Run: headless pygame with SDL's dummy video driver; simulated clock (each Clock.tick advances the game by its frame time, no real sleeping); random seed 0; keys injected as events and as key.get_pressed() state; mouse plan: one left click at the window centre at the start of phase 2, then a move to the lower-right quarter at the start of phase 3.
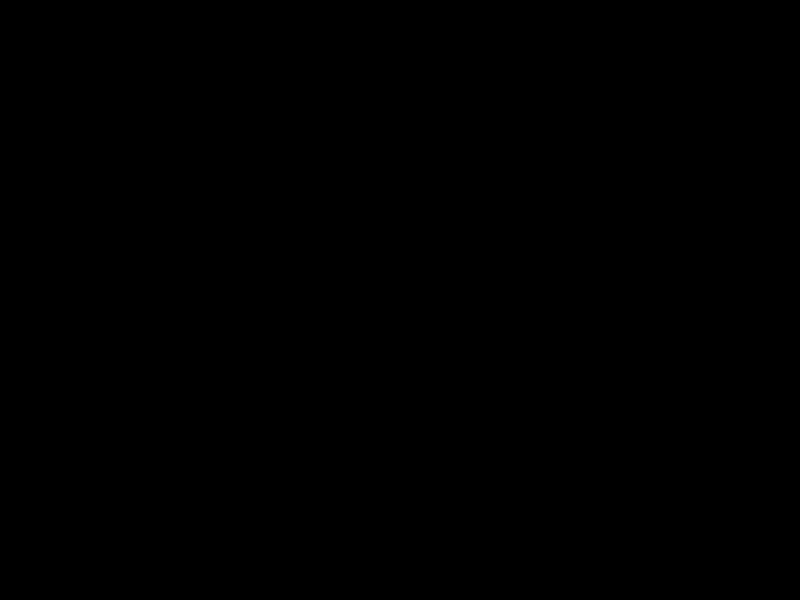
Frame 1 of 4 · flips 1–60 · no input
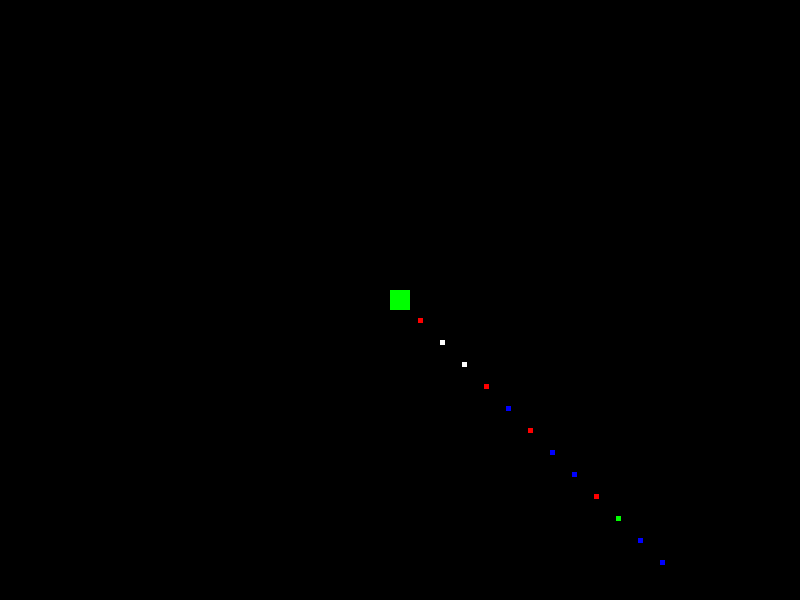
Frame 2 of 4 · flips 61–180 · clicked the window centre · tapped SPACE, RETURN · held RIGHT (→), D
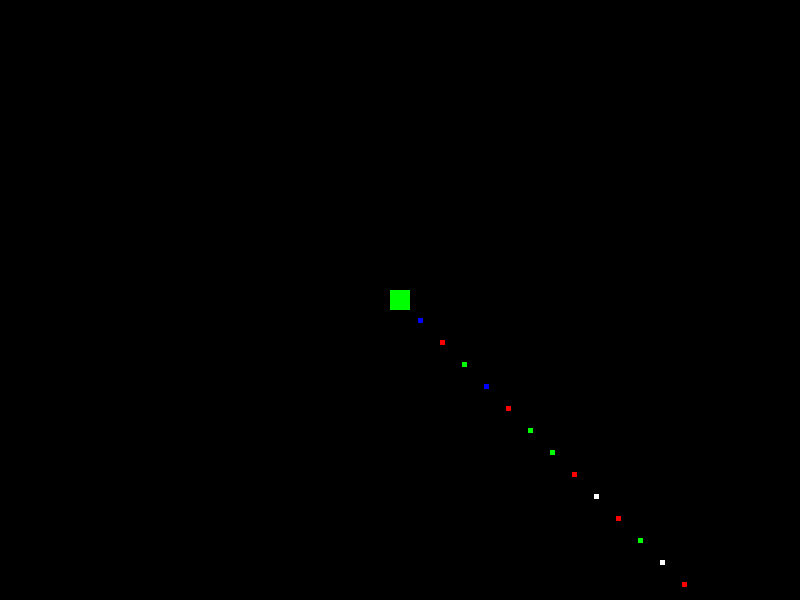
Frame 3 of 4 · flips 181–300 · moved the mouse to the lower-right quarter · held DOWN (↓), S
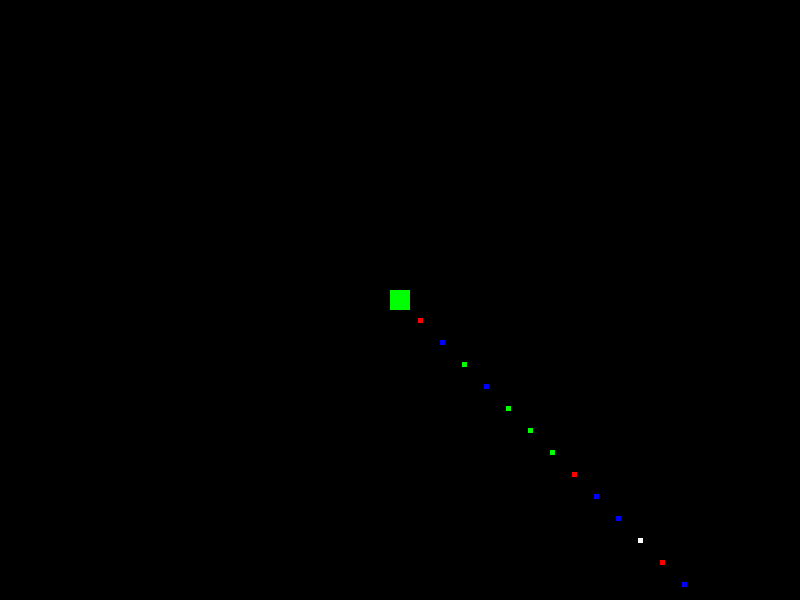
Frame 4 of 4 · flips 301–420 · held LEFT (←), A, UP (↑), W

The pygame program that drew these frames:

import pygame as pg
import random

pg.init()
pg.mixer.init()

W = 800
H = 600
FPS = 60

# COLOR = (R, G, B)
WHITE = (255, 255, 255)
BLACK = (0, 0, 0)
RED = (255, 0, 0)
GREEN = (0, 255, 0)
BLUE = (0, 0, 255)

screen = pg.display.set_mode((W, H))
screen.fill(BLACK)
pg.display.set_caption("My Game")
clock = pg.time.Clock()


class Tower(pg.sprite.Sprite):
    def __init__(self, color):
        """Конструктору необходимо передать цвет(тип) башни"""
        pg.sprite.Sprite.__init__(self)
        self.image = pg.Surface((20, 20))
        self.image.fill(color)
        self.rect = self.image.get_rect()
        self.rect.centerx = event.pos[0]
        self.rect.centery = event.pos[1]
        self.color = color

    def targetting(self, target):
        pass

    def update(self):
        color = random.choice([GREEN, WHITE, RED, BLUE])
        shell = Shell(self.rect.centerx, self.rect.centery, color)
        all_sprites.add(shell)
        shells.add(shell)


class Shell(pg.sprite.Sprite):
    def __init__(self, x, y, color):
        pg.sprite.Sprite.__init__(self)
        self.image = pg.Surface((5, 5))
        self.image.fill(color)
        self.rect = self.image.get_rect()
        self.rect.centerx = x
        self.rect.centery = y
        self.speed = 2
        self.damage = 1  # Fixme
        self.cooldown = 5  # Fixme

    def update(self):
        self.rect.x += self.speed  # Fixme
        self.rect.y += self.speed  # Fixme
        if (self.rect.centerx > W or self.rect.centerx < 0)\
        or (self.rect.centery > H or self.rect.centery < 0):
            self.kill()


class Mob(pg.sprite.Sprite):
    def __init__(self, x, y, level):
        pg.sprite.Sprite.__init__(self)
        self.image = pg.Surface((10, 10))
        self.image.fill(RED)
        self.rect = self.image.get_rect()
        self.rect.centerx = x  # Fixme
        self.rect.centery = y  # Fixme
        self.speed = 0.5  # Fixme
        self.hp = 10  # Fixme

    def update(self):
        self.rect.x += self.speed
        self.rect.y += self.speed


all_sprites = pg.sprite.Group()
towers = pg.sprite.Group()
shells = pg.sprite.Group()

# target = pg.Surface(10, 10)
cooldown = 10  # Fixme
counter = 0  # Fixme

fire = False
status = 'running'
while status == 'running':
    clock.tick(FPS)
    # Ввод процесса (события)
    for event in pg.event.get():
        if event.type == pg.MOUSEBUTTONUP:
            if event.button == 1:
                tower = Tower(GREEN)
                all_sprites.add(tower)
                towers.add(tower)
                fire = True

        elif event.type == pg.QUIT:
            status = 'quit'

    # Обновление
    if fire and counter % cooldown == 0:  # Fixme
        all_sprites.update()
    shells.update()
    counter += 1  # Fixme
    # Рендеринг
    screen.fill(BLACK)
    all_sprites.draw(screen)
    # После отрисовки всего, переворачиваем экран
    pg.display.flip()

if status == 'quit':
    pg.quit()
